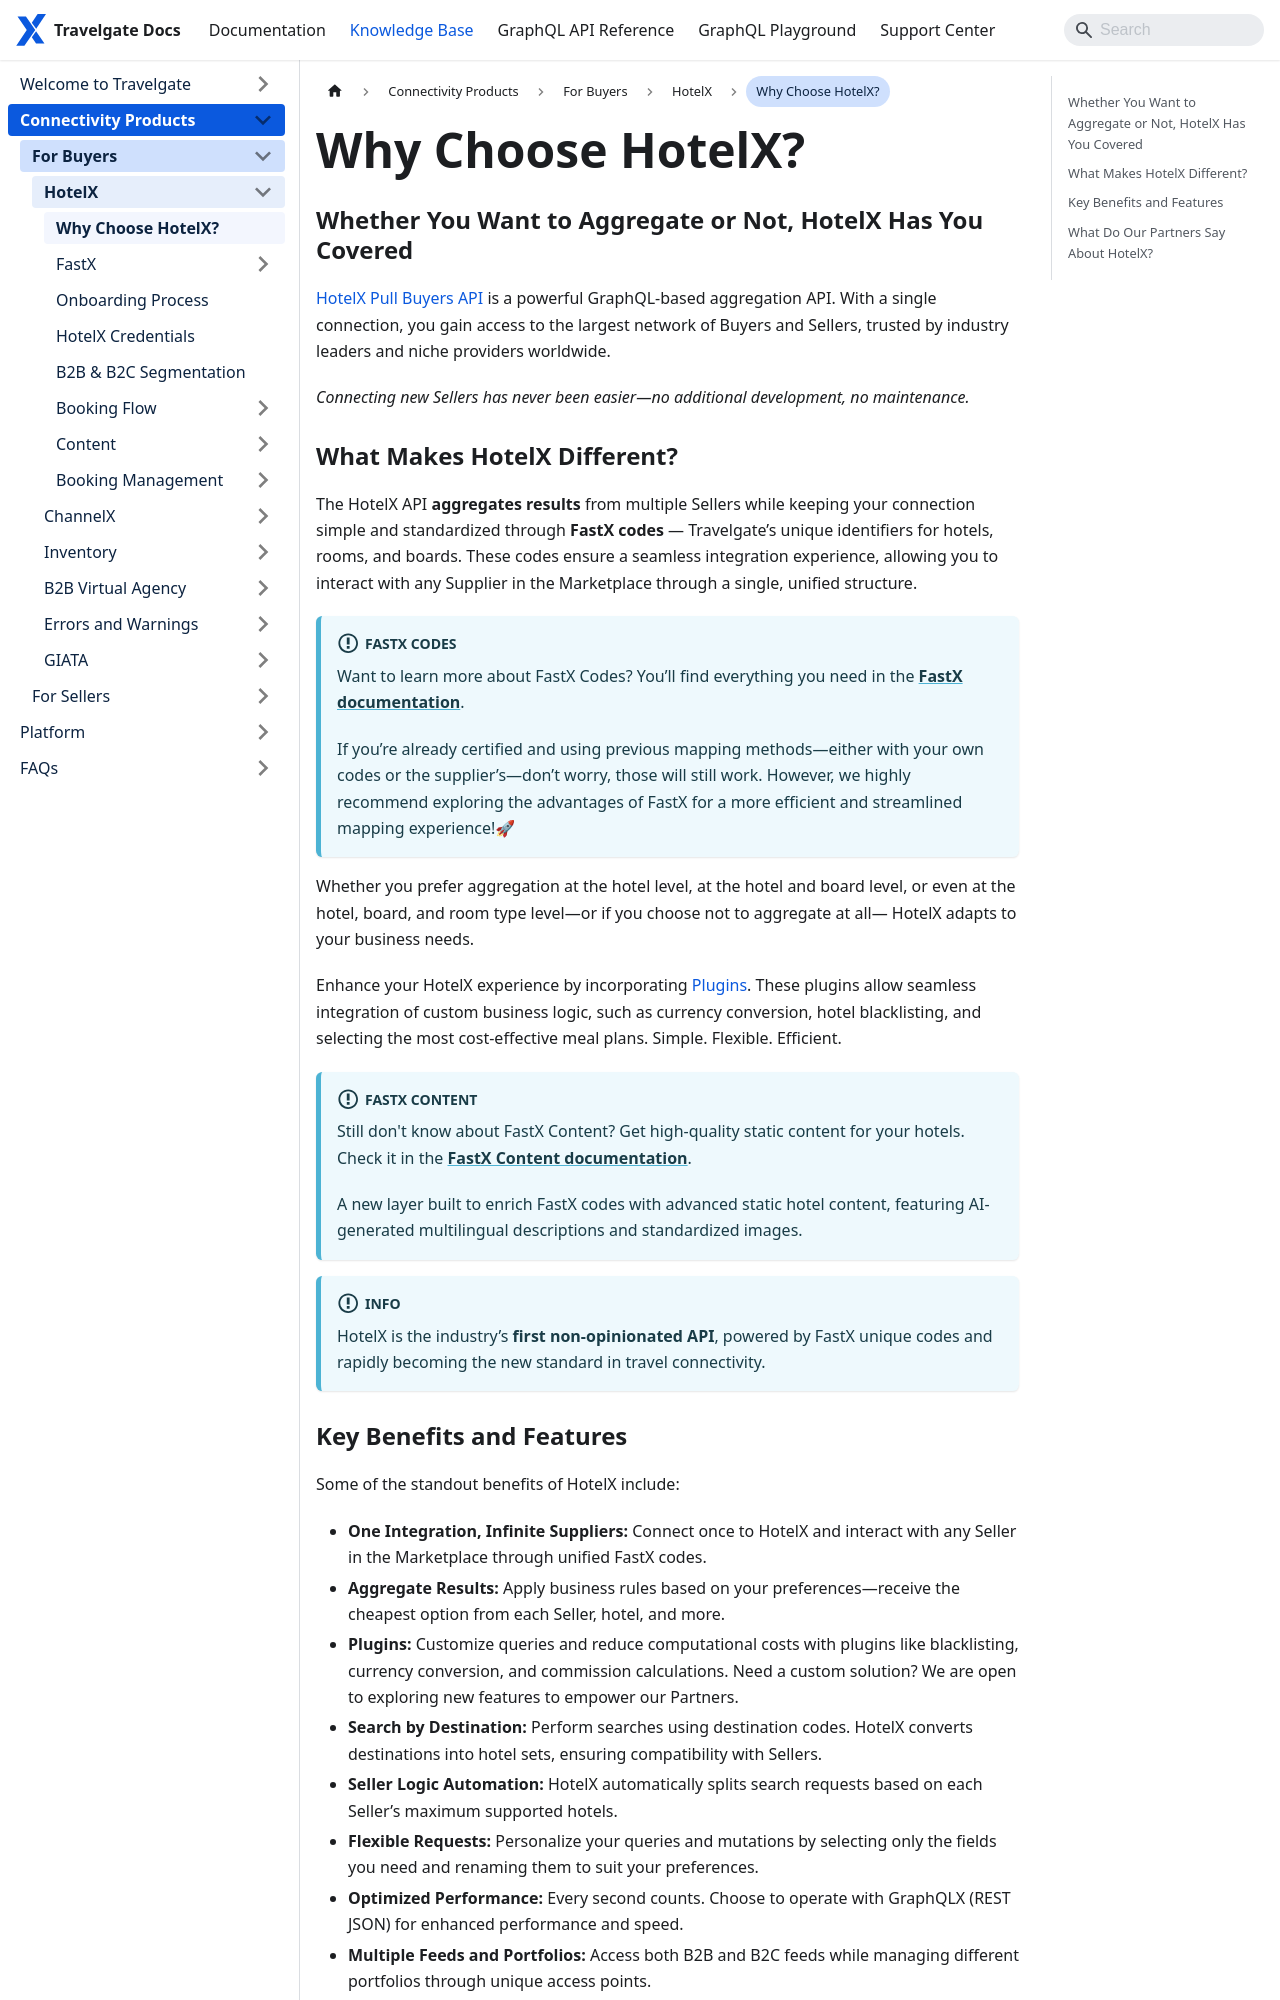

repository: Travelgate/documentation · page: kb/connectivity-products/for-buyers/hotel-x/why-develop-hotel-x-explained/index.html · generator: docusaurus

---
sidebar_position: 1
---

# Why Choose HotelX?

### Whether You Want to Aggregate or Not, HotelX Has You Covered

[HotelX Pull Buyers API](/docs/apis/for-buyers/hotel-x-pull-buyers-api/quickstart) is a powerful GraphQL-based aggregation API. With a single connection, you gain access to the largest network of Buyers and Sellers, trusted by industry leaders and niche providers worldwide.

_Connecting new Sellers has never been easier—no additional development, no maintenance._

### What Makes HotelX Different?

The HotelX API **aggregates results** from multiple Sellers while keeping your connection simple and standardized through **FastX codes** — Travelgate’s unique identifiers for hotels, rooms, and boards. These codes ensure a seamless integration experience, allowing you to interact with any Supplier in the Marketplace through a single, unified structure.

:::info FastX codes
Want to learn more about FastX Codes? You’ll find everything you need in the **[FastX documentation](/kb/connectivity-products/for-buyers/hotel-x/fastx/fastx-solution.md)**.  

If you’re already certified and using previous mapping methods—either with your own codes or the supplier’s—don’t worry, those will still work. However, we highly recommend exploring the advantages of FastX for a more efficient and streamlined mapping experience!🚀
:::

Whether you prefer aggregation at the hotel level, at the hotel and board level, or even at the hotel, board, and room type level—or if you choose not to aggregate at all— HotelX adapts to your business needs.

Enhance your HotelX experience by incorporating [Plugins](/docs/apis/for-buyers/hotel-x-pull-buyers-api/plugins/overview). These plugins allow seamless integration of custom business logic, such as currency conversion, hotel blacklisting, and selecting the most cost-effective meal plans. Simple. Flexible. Efficient.

:::info FastX Content
Still don't know about FastX Content? Get high-quality static content for your hotels. Check it in the **[FastX Content documentation](/kb/connectivity-products/for-buyers/hotel-x/fastx/fastx-content)**. 

A new layer built to enrich FastX codes with advanced static hotel content, featuring AI-generated multilingual descriptions and standardized images.
:::

:::info
HotelX is the industry’s **first non-opinionated API**, powered by FastX unique codes and rapidly becoming the new standard in travel connectivity.
:::
